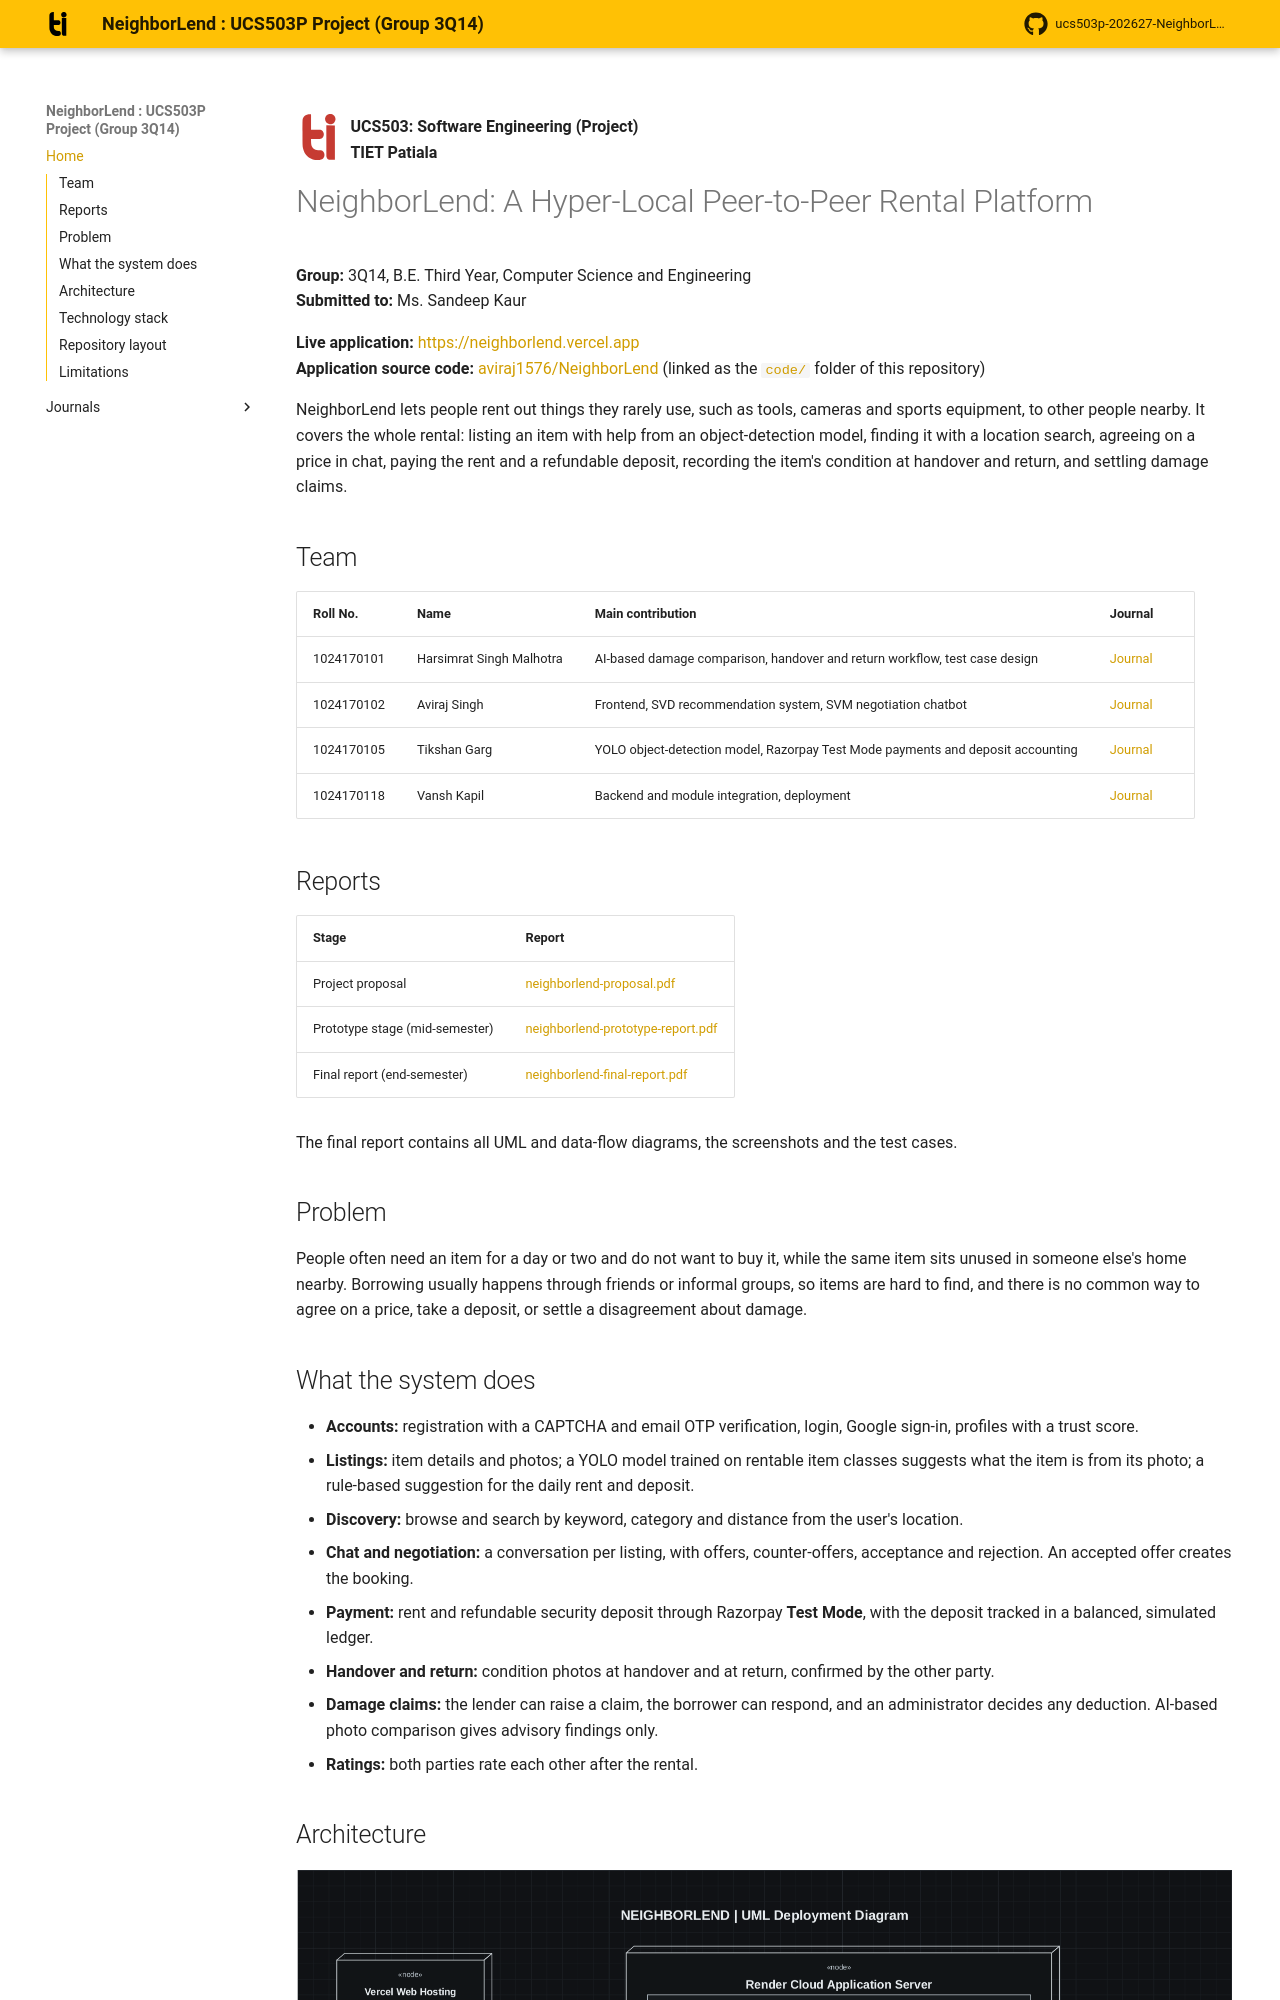

repository: aviraj1576/ucs503p-202627-NeighborLend-project · page: index.html · generator: mkdocs

![Tiet Logo](assets/tiet-logo.svg){ .tiet-logo }

**UCS503: Software Engineering (Project)**  
**TIET Patiala**

# NeighborLend: A Hyper-Local Peer-to-Peer Rental Platform

**Group:** 3Q14, B.E. Third Year, Computer Science and Engineering  
**Submitted to:** Ms. Sandeep Kaur

**Live application:** <https://neighborlend.vercel.app>  
**Application source code:** [aviraj1576/NeighborLend](https://github.com/aviraj1576/NeighborLend)
(linked as the [`code/`](https://github.com/aviraj1576/ucs503p-202627-NeighborLend-project/tree/master/code) folder of this repository)

NeighborLend lets people rent out things they rarely use, such as tools,
cameras and sports equipment, to other people nearby. It covers the whole
rental: listing an item with help from an object-detection model, finding it
with a location search, agreeing on a price in chat, paying the rent and a
refundable deposit, recording the item's condition at handover and return,
and settling damage claims.

## Team

| Roll No.   | Name                     | Main contribution | Journal |
|------------|--------------------------|-------------------|---------|
| 1024170101 | Harsimrat Singh Malhotra | AI-based damage comparison, handover and return workflow, test case design | [Journal](journals/1024170101-harsimrat/index.md) |
| 1024170102 | Aviraj Singh             | Frontend, SVD recommendation system, SVM negotiation chatbot | [Journal](journals/1024170102-aviraj/index.md) |
| 1024170105 | Tikshan Garg             | YOLO object-detection model, Razorpay Test Mode payments and deposit accounting | [Journal](journals/1024170105-tikshan/index.md) |
| 1024170118 | Vansh Kapil              | Backend and module integration, deployment | [Journal](journals/1024170118-vansh/index.md) |

## Reports

| Stage | Report |
|-------|--------|
| Project proposal | [neighborlend-proposal.pdf](https://github.com/aviraj1576/ucs503p-202627-NeighborLend-project/blob/master/project-proposal/neighborlend-proposal.pdf) |
| Prototype stage (mid-semester) | [neighborlend-prototype-report.pdf](https://github.com/aviraj1576/ucs503p-202627-NeighborLend-project/blob/master/project-report-prototype-stage/neighborlend-prototype-report.pdf) |
| Final report (end-semester) | [neighborlend-final-report.pdf](https://github.com/aviraj1576/ucs503p-202627-NeighborLend-project/blob/master/project-report-final/neighborlend-final-report.pdf) |

The final report contains all UML and data-flow diagrams, the screenshots and
the test cases.

## Problem

People often need an item for a day or two and do not want to buy it, while
the same item sits unused in someone else's home nearby. Borrowing usually
happens through friends or informal groups, so items are hard to find, and
there is no common way to agree on a price, take a deposit, or settle a
disagreement about damage.
